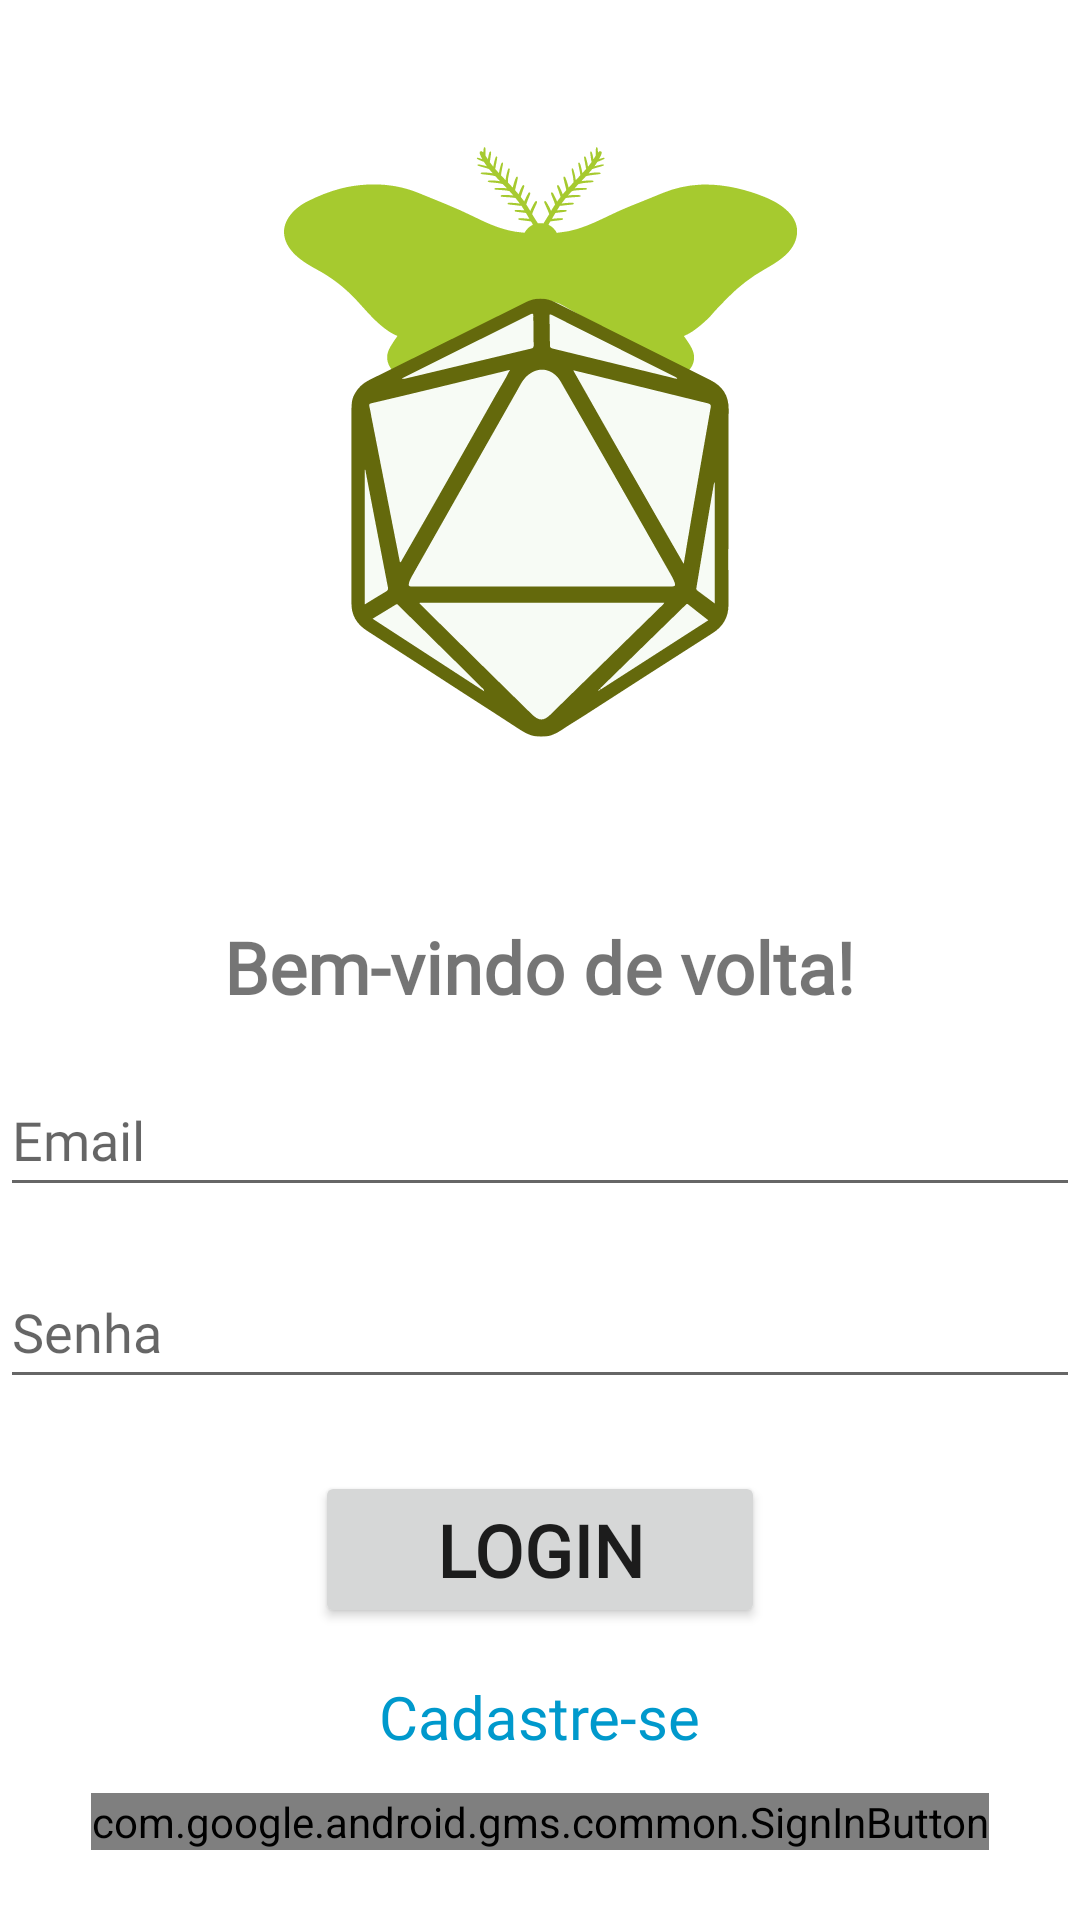

Reconstruct the res/layout file that produces this screen, plus the resources it refers to.
<!-- AndroidManifest.xml: application theme Theme.AndroidAppTemplate -->
<!-- res/layout/activity_login.xml -->
<?xml version="1.0" encoding="utf-8"?>
<androidx.constraintlayout.widget.ConstraintLayout
    xmlns:android="http://schemas.android.com/apk/res/android"
    xmlns:app="http://schemas.android.com/apk/res-auto"
    xmlns:tools="http://schemas.android.com/tools"
    android:fitsSystemWindows="true"
    android:layout_width="match_parent"
    android:layout_height="match_parent"
    android:id="@+id/fragment_login_usuario"
    android:layout_marginHorizontal="@dimen/activity_horizontal_margin"
    tools:context=".ui.login.LoginActivity">

    <ImageView
        android:id="@+id/logo"
        android:layout_width="250dp"
        android:layout_height="250dp"
        android:layout_marginTop="24dp"
        android:src="@drawable/logo"
        app:layout_constraintTop_toTopOf="parent"
        app:layout_constraintLeft_toLeftOf="parent"
        app:layout_constraintRight_toRightOf="parent"
        />

    <TextView
        android:id="@+id/text_login_title"
        android:layout_width="wrap_content"
        android:layout_height="wrap_content"
        android:layout_marginTop="32dp"
        android:text="Bem-vindo de volta!"
        android:textSize="24sp"
        android:textStyle="bold"
        android:fontFamily="@font/marcellus_sc_regular"
        app:layout_constraintEnd_toEndOf="parent"
        app:layout_constraintStart_toStartOf="parent"
        app:layout_constraintTop_toBottomOf="@id/logo"/>

    <EditText
        android:id="@+id/edit_text_email"
        android:layout_width="match_parent"
        android:layout_height="48dp"
        android:layout_marginTop="16dp"
        android:hint="Email"
        android:inputType="textEmailAddress"
        android:fontFamily="@font/marcellus_sc_regular"
        app:layout_constraintEnd_toEndOf="parent"
        app:layout_constraintStart_toStartOf="parent"
        app:layout_constraintTop_toBottomOf="@id/text_login_title" />

    <EditText
        android:id="@+id/edit_text_password"
        android:layout_width="match_parent"
        android:layout_height="48dp"
        android:layout_marginTop="16dp"
        android:hint="Senha"
        android:inputType="textPassword"
        android:fontFamily="@font/marcellus_sc_regular"
        app:layout_constraintEnd_toEndOf="parent"
        app:layout_constraintStart_toStartOf="parent"
        app:layout_constraintTop_toBottomOf="@id/edit_text_email" />

    <Button
        android:id="@+id/button_login"
        android:layout_width="150dp"
        android:layout_height="wrap_content"
        android:layout_marginTop="24dp"
        android:text="Login"
        android:textStyle="bold"
        android:textSize="24sp"
        android:fontFamily="@font/marcellus_sc_regular"
        app:layout_constraintEnd_toEndOf="parent"
        app:layout_constraintStart_toStartOf="parent"
        app:layout_constraintTop_toBottomOf="@id/edit_text_password" />

    <TextView
        android:id="@+id/registerLink"
        android:layout_width="wrap_content"
        android:layout_height="wrap_content"
        android:text="Cadastre-se"
        android:textSize="20sp"
        android:textColor="@android:color/holo_blue_dark"
        android:clickable="true"
        android:focusable="true"
        android:fontFamily="@font/marcellus_sc_regular"
        app:layout_constraintTop_toBottomOf="@id/button_login"
        app:layout_constraintStart_toStartOf="parent"
        app:layout_constraintEnd_toEndOf="parent"
        android:layout_marginTop="16dp"/>

    <com.google.android.gms.common.SignInButton
        android:id="@+id/btnGoogleSignIn"
        android:layout_width="wrap_content"
        android:layout_height="wrap_content"
        android:layout_marginTop="12dp"
        android:text="Login com Google"
        app:layout_constraintTop_toBottomOf="@id/registerLink"
        app:layout_constraintStart_toStartOf="parent"
        app:layout_constraintEnd_toEndOf="parent"
        tools:ignore="MissingConstraints" />
</androidx.constraintlayout.widget.ConstraintLayout>
<!-- resources referenced by this layout -->
<resources>
  <!-- drawable logo: vector/xml drawable (drawable, 21578 chars, omitted) -->
  <style name="Theme.AndroidAppTemplate" parent="Theme.MaterialComponents.DayNight.DarkActionBar">
          
          <item name="colorPrimary">@color/lime</item>
          <item name="colorPrimaryVariant">@color/purple_700</item>
          <item name="colorOnPrimary">@color/white</item>
          
          <item name="colorSecondary">@color/teal_200</item>
          <item name="colorSecondaryVariant">@color/teal_700</item>
          <item name="colorOnSecondary">@color/black</item>
          
          <item name="android:statusBarColor">?attr/colorPrimaryVariant</item>
          
      </style>
  <color name="lime">#32CD32</color>
  <color name="purple_700">#FF3700B3</color>
  <color name="white">#FFFFFFFF</color>
  <color name="teal_200">#FF03DAC5</color>
  <color name="teal_700">#FF018786</color>
  <color name="black">#FF000000</color>
</resources>
